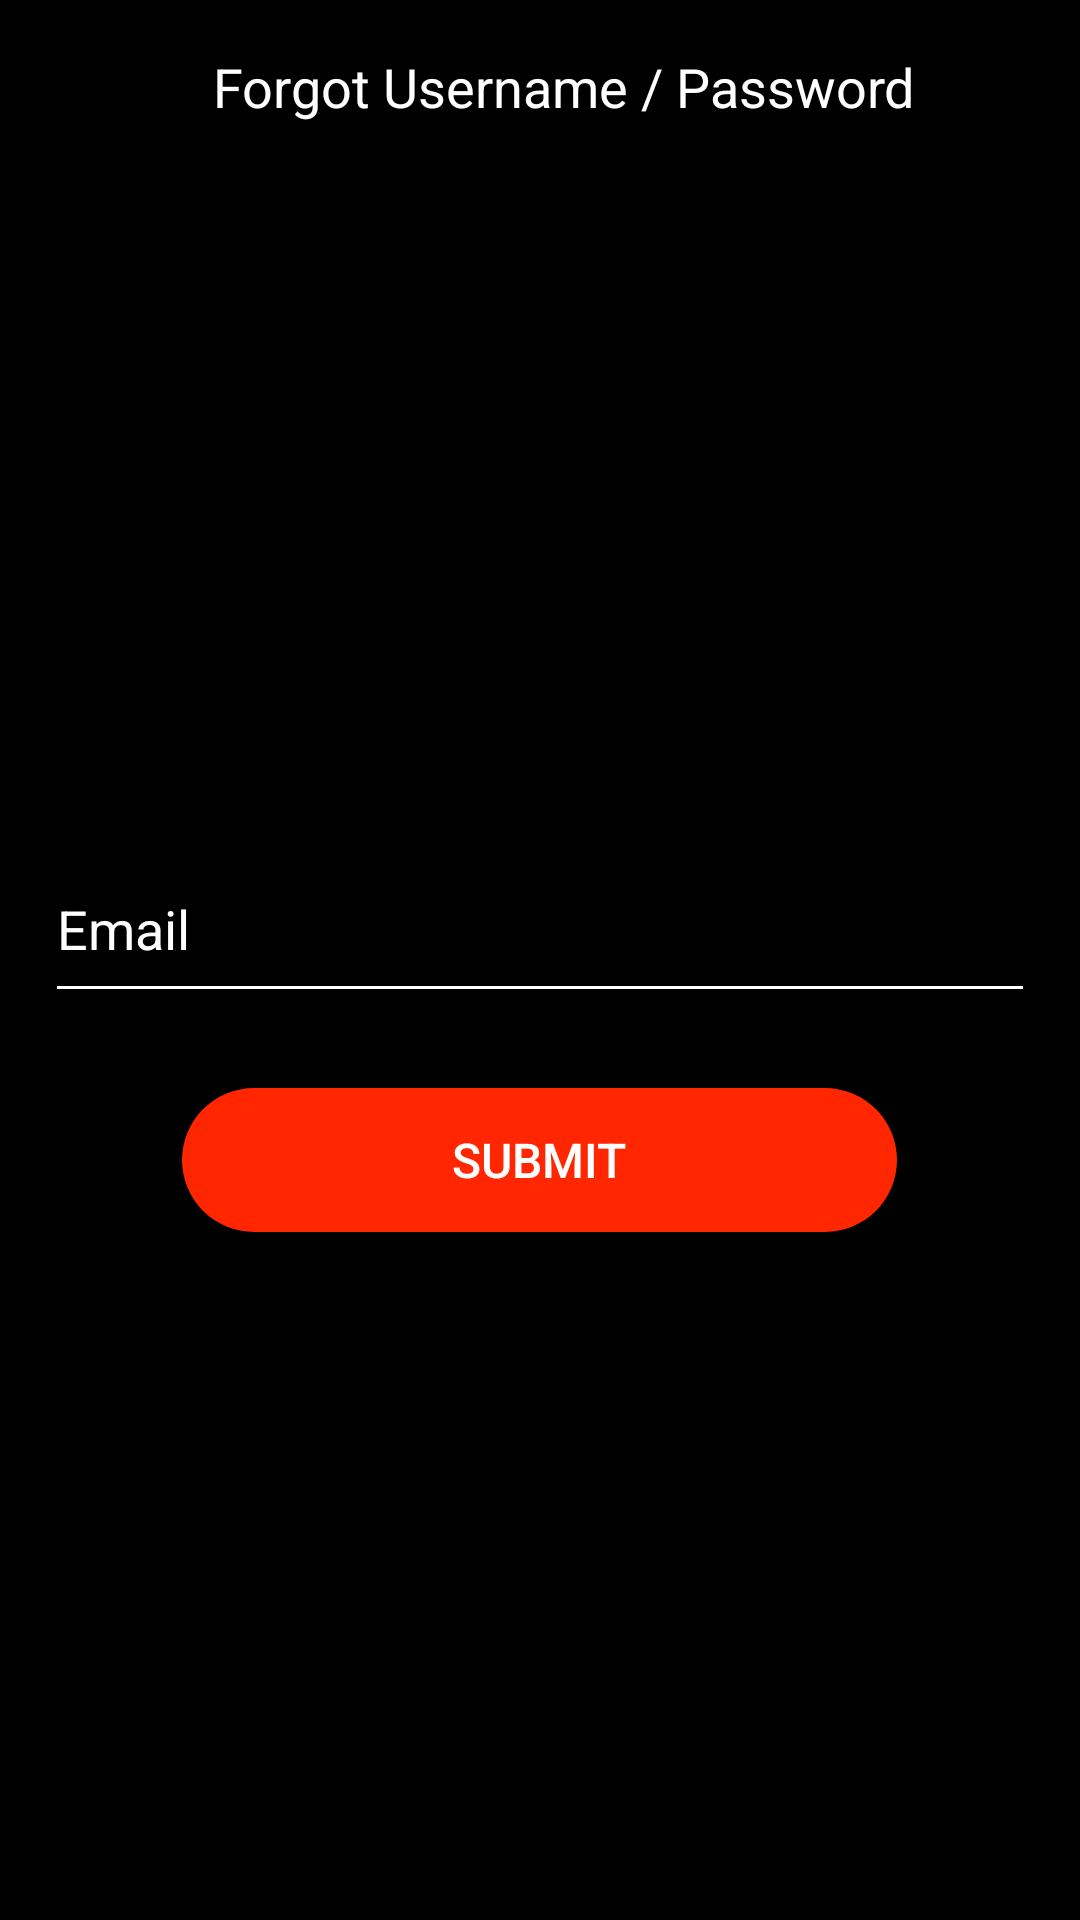

Reconstruct the res/layout file that produces this screen, plus the resources it refers to.
<!-- AndroidManifest.xml: application theme AppTheme -->
<!-- res/layout/activity_forget_password.xml -->
<?xml version="1.0" encoding="utf-8"?>

<LinearLayout xmlns:android="http://schemas.android.com/apk/res/android"
    android:layout_width="match_parent"
    android:layout_height="match_parent"
    xmlns:app="http://schemas.android.com/apk/res-auto"
    android:background="#000"
    android:orientation="vertical">
    <android.support.v7.widget.Toolbar
        android:id="@+id/toolbar"
        android:layout_width="match_parent"
        android:layout_height="58dp"
        app:popupTheme="@style/ThemeOverlay.AppCompat.Light"
        app:theme="@style/ThemeOverlay.AppCompat.Dark.ActionBar"
        android:minHeight="?attr/actionBarSize"
        android:titleTextColor="#ffffff">

        <LinearLayout
            android:layout_width="match_parent"
            android:gravity="center"
            android:layout_height="wrap_content">
            <TextView
                android:layout_width="wrap_content"
                android:textColor="#fff"
                android:textSize="18dp"
                android:layout_height="wrap_content"
                android:text="Forgot Username / Password"/>
        </LinearLayout>
    </android.support.v7.widget.Toolbar>


    <ScrollView
        android:layout_width="match_parent"
        android:fillViewport="true"
        android:layout_height="match_parent">

        <LinearLayout
            android:layout_width="match_parent"
            android:orientation="vertical"
            android:gravity="center"
            android:layout_height="match_parent">


            <ImageView
                android:id="@+id/login_title"
                android:layout_width="match_parent"
                android:layout_height="130dp"
                android:layout_marginBottom="5dp"
                android:layout_marginTop="25dp"

                android:visibility="gone"
                android:gravity="center"

                android:textColor="#fff"
                android:textSize="26sp"
                android:textStyle="bold" />



            <LinearLayout
                android:layout_width="fill_parent"
                android:layout_height="wrap_content"
                android:orientation="vertical"
                android:layout_weight="1"
                android:gravity="center"
                android:layout_marginLeft="15dp"
                android:layout_marginRight="15dp"
                android:paddingTop="15dp">

                <TextView
                    android:layout_width="match_parent"
                    android:layout_height="wrap_content"
                    android:gravity="center"
                    android:visibility="gone"
                    android:textSize="25dp"
                    android:layout_marginBottom="5dp"
                    android:textColor="@android:color/white"
                    android:text="SIGN IN"/>



                <EditText
                    android:id="@+id/ed_email"
                    android:layout_width="fill_parent"
                    android:layout_height="wrap_content"

                    android:backgroundTint="#fff"
                    android:paddingBottom="16dp"

                    android:singleLine="true"
                    android:hint="Email"



                    android:textColorHint="#fff"
                    android:textColor="#fff"

                    android:inputType="textEmailAddress" />





                <Button
                    android:id="@+id/btn_submit"
                    android:layout_width="wrap_content"
                    android:layout_height="wrap_content"
                    android:layout_marginTop="25dp"
                    android:layout_marginBottom="15dp"
                    android:paddingRight="90dp"
                    android:paddingLeft="90dp"

                    android:background="@drawable/shape_chip_simple_drawable"
                    android:layout_gravity="center"
                    android:gravity="center"
                    android:text="SUBMIT"
                    android:textAllCaps="false"
                    android:textColor="#fff"
                    android:textSize="16sp" />


            </LinearLayout>


            <LinearLayout
                android:layout_width="match_parent"
                android:gravity="bottom|center"
                android:layout_weight="1"
                android:visibility="gone"
                android:layout_marginBottom="20dp"
                android:layout_height="wrap_content">
                <TextView
                    android:id="@+id/txt_register"
                    android:layout_width="wrap_content"
                    android:text="Already have an account? Register"
                    android:textColor="#fff"
                    android:layout_height="wrap_content" />

            </LinearLayout>

        </LinearLayout>
    </ScrollView>
</LinearLayout>
<!-- resources referenced by this layout -->
<resources>
  <!-- drawable shape_chip_simple_drawable (drawable) -->
  <?xml version="1.0" encoding="utf-8"?>
  
  <shape xmlns:android="http://schemas.android.com/apk/res/android">
  
      <solid android:color="#FF2600" />
  
      <padding
          android:bottom="10dp"
          android:left="10dp"
          android:right="10dp"
          android:top="10dp" />
  
      <corners android:radius="30dp" />
  </shape>
  <style name="AppTheme" parent="Theme.AppCompat.Light.NoActionBar">
          
          <item name="colorPrimary">@color/colorPrimary</item>
          <item name="colorPrimaryDark">@color/colorPrimaryDark</item>
          <item name="colorAccent">@color/colorAccent</item>
  
  
  
      </style>
  <!-- not gathered from this repository: default colours our renderer supplied (Android Studio template values) -->
  <color name="colorPrimary">#FF6200EE</color>
  <color name="colorPrimaryDark">#FF3700B3</color>
  <color name="colorAccent">#FF03DAC5</color>
</resources>
